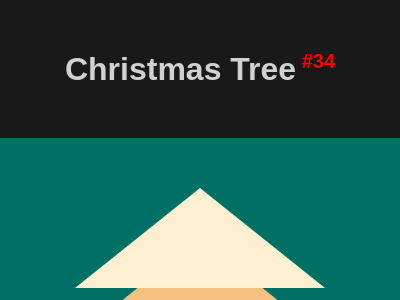

Recreate this image using only HTML and CSS.

<!DOCTYPE html>
<html lang="en">

<head>
    <meta charset="UTF-8">
    <meta name="viewport" content="width=device-width, initial-scale=1.0">
    <title>#34 Christmas Tree</title>
    <style>
        * {
            margin: 0;
            padding: 0;
            box-sizing: border-box;
        }

        body {
            font-family: Arial, Helvetica, sans-serif;
            background-color: rgba(0, 0, 0, 0.9);
        }

        #header {
            text-align: center;
            color: rgba(255, 255, 255, 0.8);
            margin: 50px auto;
        }

        #body {
            display: flex;
            flex-direction: column;
            align-items: center;
            justify-content: center;
        }

        /* START CODE */
        #sectionBody {
            width: 400px;
            height: 300px;
            position: relative;
            /* START -----------------------------------------------*/
            background: #007065;
        }
        div {
            width: 0;
            height: 0;
            border: solid transparent;
            border-width: 100px 125px;
            position: absolute;
            left: 75px;
        }
        .tp {
            border-bottom-color: #FFEECF;
            top: -50px;
        }
        .md {
            border-bottom-color: #F5C181;
        }
        .bt {
            border-bottom-color: #00A79D;
            top: 50px;
        }
        /* END -----------------------------------------------------*/

        #sectionButtons {
            display: flex;
            justify-content: center;
            align-items: center;
            width: 400px;
            background-color: rgba(0, 0, 0, .8);
            padding: 10px;
        }

        #sectionButtons a {
            width: 80px;
            text-decoration: none;
            text-align: center;
            font-size: 1.125rem;
            color: white;
            padding: 3px;
        }

        #sectionButtons a:hover {
            font-weight: bold;
            color: black;
            background-color: rgba(255, 255, 255, 0.8);
        }

        #sectionButtons a:nth-child(1) {
            border-radius: 5px 0 0 5px;
        }

        #sectionButtons a:nth-child(3) {
            border-radius: 0 5px 5px 0;
        }
    </style>
</head>

<body>
    <header id="header">
        <h1>Christmas Tree<sup style="font-size: 20px; color: red;"> #34</sup></h1>
    </header>
    <main id="body">
        <section id="sectionBody">
            <div class="bt"></div>
            <div class="md"></div>
            <div class="tp"></div>
        </section>

        <section id="sectionButtons">
            <!-- Previous -->
            <a href="https://josimarmg.github.io/css-battle/07-backface/33-birdie.html">&#x2B05;</a>

            <!-- Home page -->
            <a href="https://josimarmg.github.io/css-battle/">&#9776;</a>

            <!-- Next -->
            <a href="https://josimarmg.github.io/css-battle/07-backface/35-ice-cream.html">&#x27A1;</a>
        </section>
    </main>
</body>

</html>